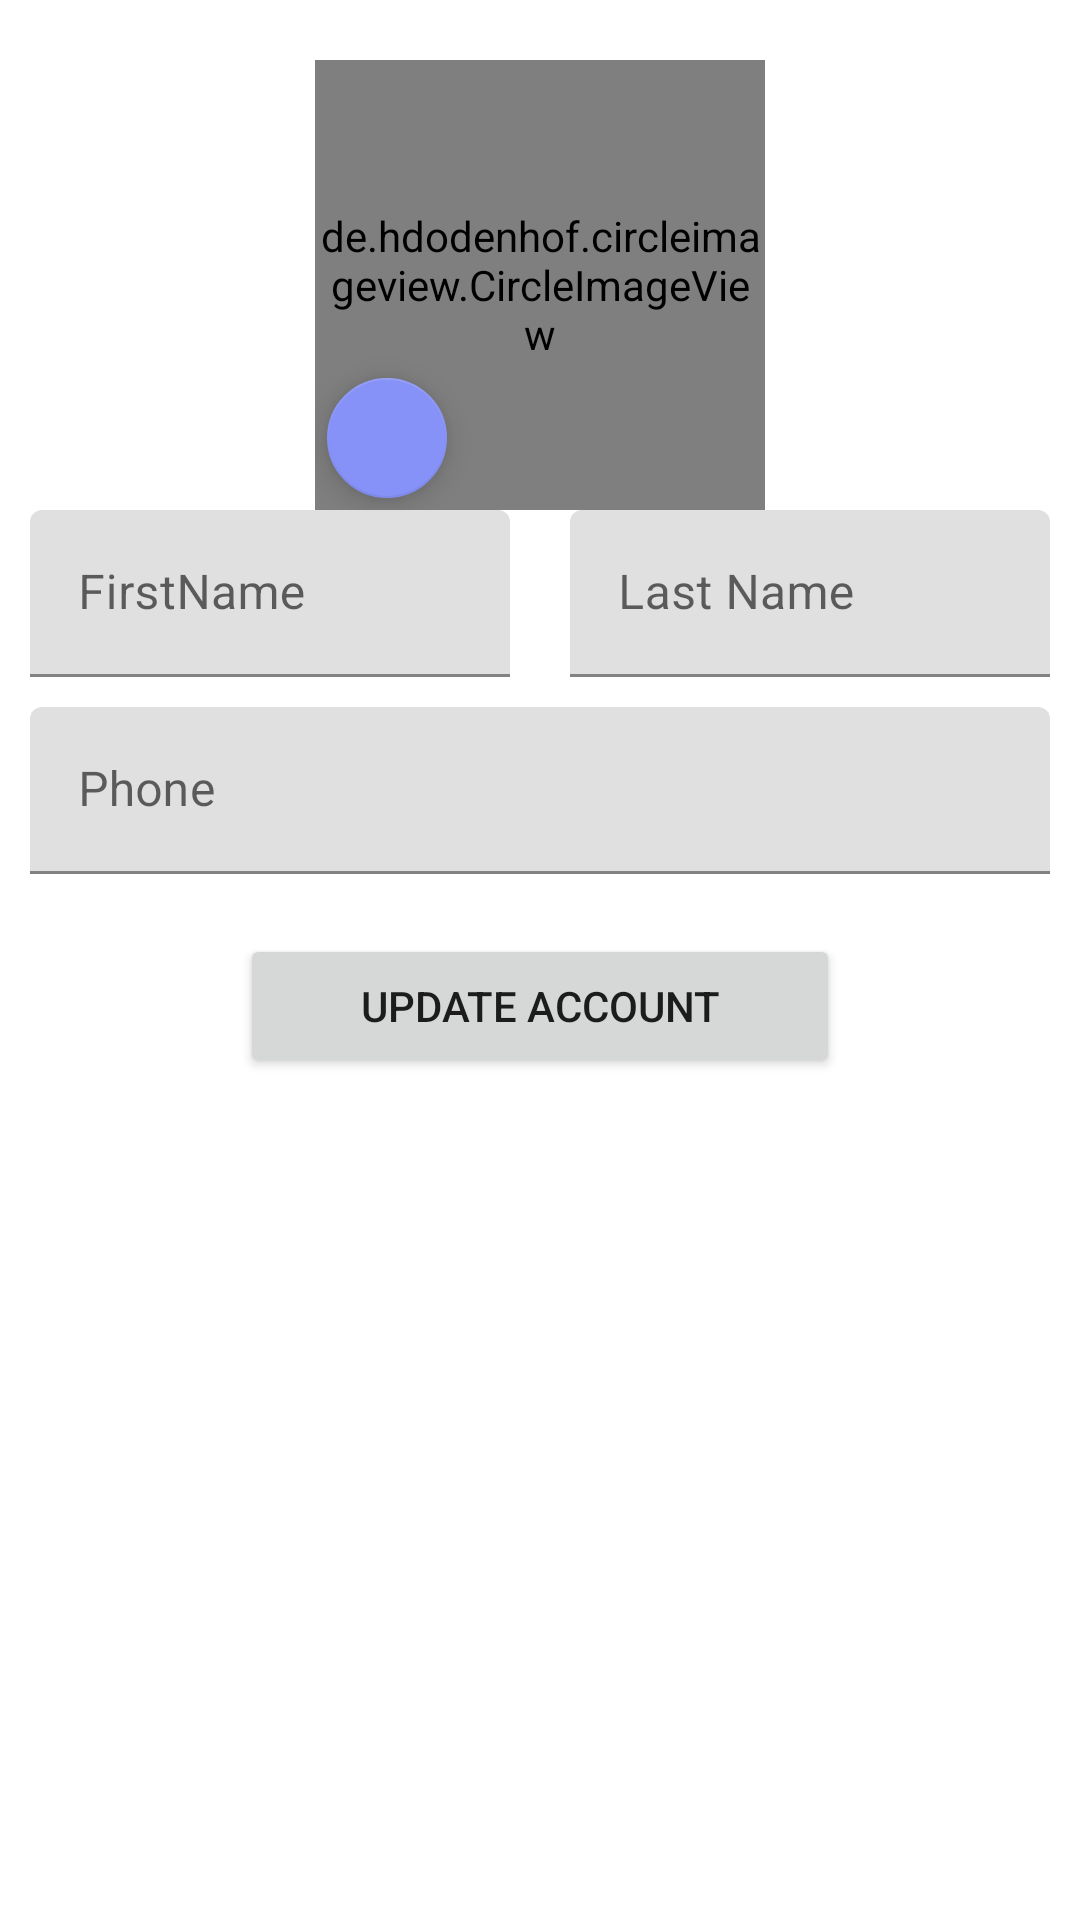

This screen was rendered from an Android layout file. Write that file and the resources it references.
<!-- AndroidManifest.xml: application theme Theme.GLamLooksApp -->
<!-- res/layout/activity_update_profile.xml -->
<?xml version="1.0" encoding="utf-8"?>
<RelativeLayout xmlns:android="http://schemas.android.com/apk/res/android"
    xmlns:app="http://schemas.android.com/apk/res-auto"
    xmlns:tools="http://schemas.android.com/tools"
    android:layout_width="match_parent"
    android:layout_height="match_parent"
    tools:context=".home.UpdateProfileActivity">

    <androidx.constraintlayout.widget.ConstraintLayout
        android:id="@+id/editAccount_ConstraintLayout_profileImg"
        android:layout_width="wrap_content"
        android:layout_height="wrap_content"
        android:layout_centerHorizontal="true"
        android:layout_marginTop="20dp">


        <de.hdodenhof.circleimageview.CircleImageView
            android:id="@+id/editAccount_IV_image"
            android:layout_width="150dp"
            android:layout_height="150dp"
            android:src="@drawable/profile"
            app:layout_constraintBottom_toBottomOf="parent"
            app:layout_constraintEnd_toEndOf="parent"
            app:layout_constraintHorizontal_bias="0.536"
            app:layout_constraintStart_toStartOf="parent"
            app:layout_constraintTop_toTopOf="parent"
            app:layout_constraintVertical_bias="0.049"/>

        <com.google.android.material.floatingactionbutton.FloatingActionButton
            android:id="@+id/editAccount_FBTN_uploadImage"
            android:layout_width="wrap_content"
            android:layout_height="wrap_content"

            app:backgroundTint="@color/Lavender"
            app:fabSize="mini"
            app:layout_constraintBottom_toBottomOf="parent"
            app:layout_constraintEnd_toEndOf="parent"
            app:layout_constraintHorizontal_bias="0.0"
            app:layout_constraintStart_toStartOf="parent"
            app:srcCompat="@drawable/baseline_person_pin_24"
            app:tint="@color/white"
            tools:ignore="SpeakableTextPresentCheck"
            android:contentDescription="TODO" />

    </androidx.constraintlayout.widget.ConstraintLayout>


    <LinearLayout
        android:id="@+id/editAccount_TF_fullName"
        android:layout_below="@+id/editAccount_ConstraintLayout_profileImg"
        android:orientation="horizontal"
        android:layout_width="match_parent"
        android:layout_height="wrap_content"
        android:layout_marginHorizontal="10dp"
        android:baselineAligned="false">

        <com.google.android.material.textfield.TextInputLayout
            android:id="@+id/editAccount_TF_firstName"
            android:layout_weight="1"
            android:layout_width="0dp"
            android:layout_height="wrap_content"
            android:layout_marginEnd="10dp"
            android:hint="FirstName">

            <com.google.android.material.textfield.TextInputEditText
                android:layout_width="match_parent"
                android:layout_height="wrap_content"
                />

        </com.google.android.material.textfield.TextInputLayout>

        <com.google.android.material.textfield.TextInputLayout
            android:id="@+id/editAccount_TF_lastName"
            android:layout_weight="1"
            android:layout_width="0dp"
            android:layout_height="wrap_content"
            android:layout_marginStart="10dp"
            android:hint="Last Name">

            <com.google.android.material.textfield.TextInputEditText
                android:layout_width="match_parent"
                android:layout_height="wrap_content"
                />


        </com.google.android.material.textfield.TextInputLayout>
    </LinearLayout>

    <com.google.android.material.textfield.TextInputLayout
        android:id="@+id/editAccount_TF_phone"
        android:layout_width="match_parent"
        android:layout_height="wrap_content"
        android:hint="Phone"
        android:layout_below="@+id/editAccount_TF_fullName"
        android:layout_marginTop="10dp"
        android:layout_marginHorizontal="10dp"
        >

        <com.google.android.material.textfield.TextInputEditText
            android:layout_width="match_parent"
            android:layout_height="wrap_content"
            android:inputType="number"
            />

    </com.google.android.material.textfield.TextInputLayout>


    <Button
        android:id="@+id/editAccount_BTN_updateAccount"
        android:layout_width="wrap_content"
        android:layout_height="wrap_content"
        android:width="200dp"
        android:layout_below="@+id/editAccount_TF_phone"
        android:layout_marginTop="20dp"
        android:layout_centerHorizontal="true"
        android:text="Update Account"
        />

    <ProgressBar
        android:id="@+id/editAccount_PB_loading"
        android:layout_alignParentBottom="true"
        android:layout_centerHorizontal="true"
        android:layout_marginBottom="20dp"
        android:layout_width="wrap_content"
        android:layout_height="wrap_content"
        android:visibility="invisible"
        />
</RelativeLayout>
<!-- resources referenced by this layout -->
<resources>
  <color name="Lavender">#8692f7</color>
  <color name="white">#FFFFFFFF</color>
  <style name="Theme.GLamLooksApp" parent="Base.Theme.GLamLooksApp" />
  <style name="Base.Theme.GLamLooksApp" parent="Theme.MaterialComponents.DayNight.NoActionBar">
          
          <item name="colorPrimary">@color/Lavender</item>
          <item name="colorPrimaryVariant">@color/Lavender</item>
          <item name="colorOnPrimary">@color/white</item>
          
          <item name="colorSecondary">@color/teal_200</item>
          <item name="colorSecondaryVariant">@color/teal_700</item>
          <item name="colorOnSecondary">@color/black</item>
          
          <item name="android:statusBarColor">?attr/colorPrimaryVariant</item>
          
      </style>
  <color name="teal_200">#FF03DAC5</color>
  <color name="teal_700">#FF03DAC5</color>
  <color name="black">#FF000000</color>
</resources>
